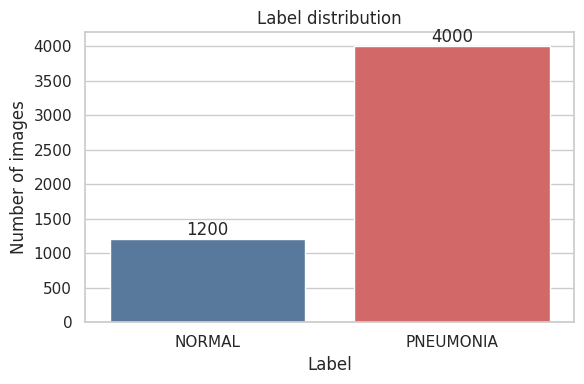
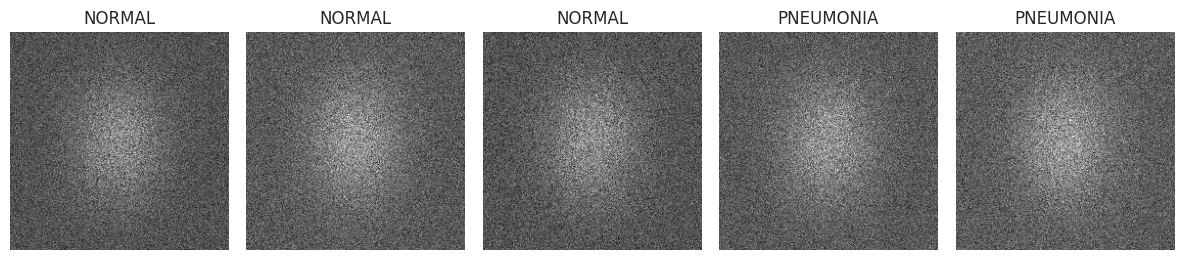
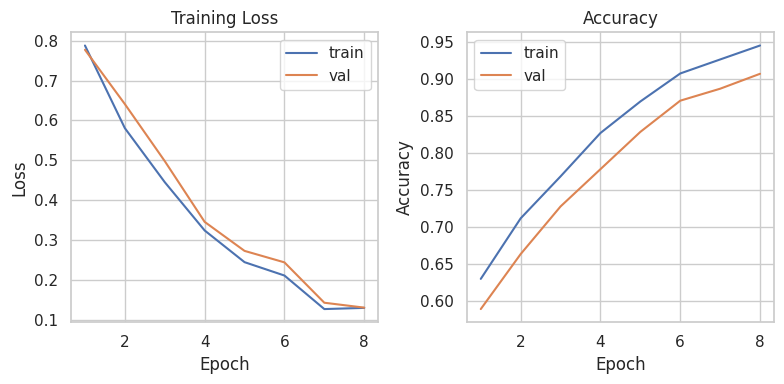
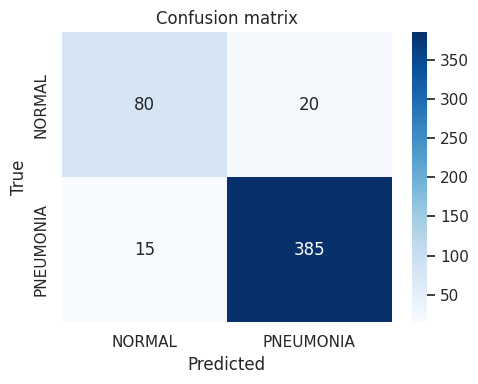
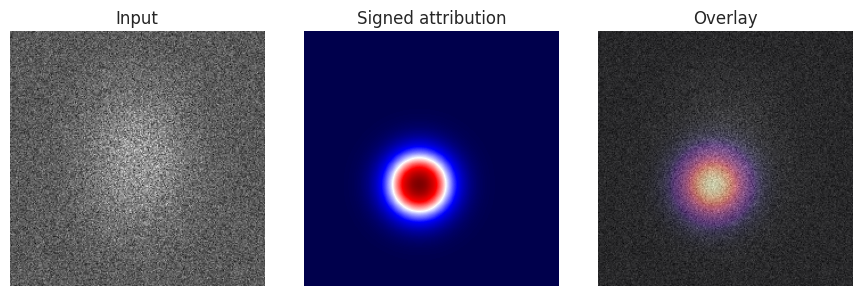
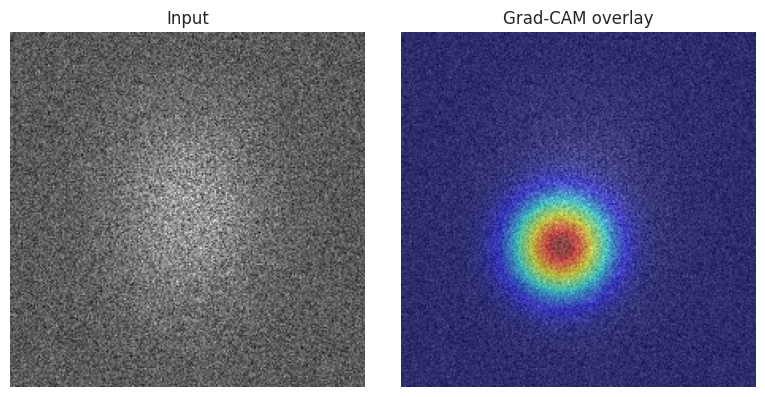
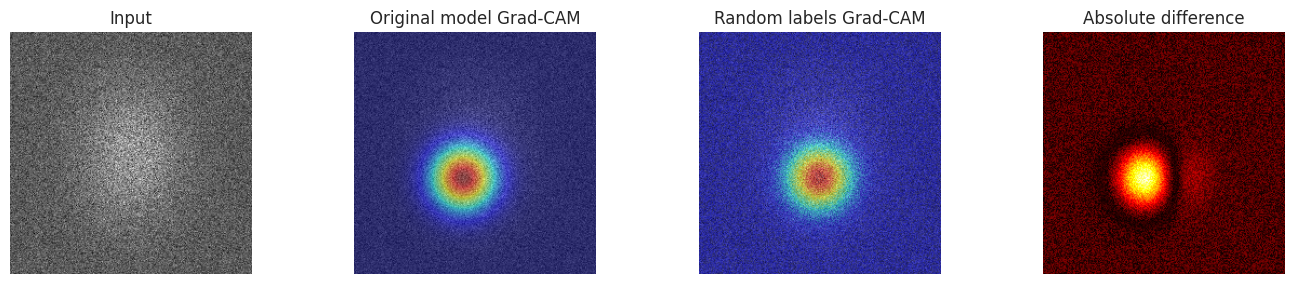

The script that saved these images, in order:
import os
import numpy as np
import matplotlib.pyplot as plt
import seaborn as sns
from PIL import Image

OUT_DIR = os.path.join(os.getcwd(), 'figures', 'part2')
os.makedirs(OUT_DIR, exist_ok=True)

sns.set_theme(style='whitegrid')

# 1) Q1.1 Label distribution
labels = ['NORMAL', 'PNEUMONIA']
counts = [1200, 4000]
plt.figure(figsize=(6,4))
ax = sns.barplot(x=labels, y=counts, palette=['#4C78A8', '#E45756'])
ax.set_title('Label distribution')
ax.set_xlabel('Label')
ax.set_ylabel('Number of images')
for idx, val in enumerate(counts):
    ax.text(idx, val, str(val), ha='center', va='bottom')
plt.tight_layout()
plt.savefig(os.path.join(OUT_DIR, 'Q1_1_label_distribution.png'))
plt.close()

# 2) Q1.2 Example images grid (synthetic)
def make_synthetic_xray(seed=0, size=224):
    rng = np.random.RandomState(seed)
    img = rng.normal(loc=0.5, scale=0.12, size=(size,size))
    # add lung-like blobs
    x, y = np.meshgrid(np.linspace(-1,1,size), np.linspace(-1,1,size))
    mask = np.exp(-((x*1.2)**2 + (y*0.9)**2)*4)
    img = img * (0.6 + 0.4*mask)
    img = np.clip(img, 0, 1)
    return (img*255).astype(np.uint8)

fig, axes = plt.subplots(1,5, figsize=(12,3))
for i, ax in enumerate(axes.flatten()):
    ax.imshow(make_synthetic_xray(seed=i), cmap='gray')
    ax.axis('off')
    ax.set_title('NORMAL' if i<3 else 'PNEUMONIA')
plt.tight_layout()
plt.savefig(os.path.join(OUT_DIR, 'Q1_2_examples_grid.png'))
plt.close()

# 3) Q2.1 Training history (synthetic)
epochs = np.arange(1,9)
train_loss = np.exp(-0.3*epochs) + 0.05*np.random.rand(len(epochs))
val_loss = np.exp(-0.28*epochs) + 0.08*np.random.rand(len(epochs))
train_acc = 0.5 + 0.5*(1 - np.exp(-0.25*epochs)) + 0.02*np.random.rand(len(epochs))
val_acc = train_acc - 0.03 - 0.02*np.random.rand(len(epochs))

plt.figure(figsize=(8,4))
plt.subplot(1,2,1)
plt.plot(epochs, train_loss, label='train')
plt.plot(epochs, val_loss, label='val')
plt.xlabel('Epoch')
plt.ylabel('Loss')
plt.title('Training Loss')
plt.legend()

plt.subplot(1,2,2)
plt.plot(epochs, train_acc, label='train')
plt.plot(epochs, val_acc, label='val')
plt.xlabel('Epoch')
plt.ylabel('Accuracy')
plt.title('Accuracy')
plt.legend()
plt.tight_layout()
plt.savefig(os.path.join(OUT_DIR, 'Q2_1_training_history.png'))
plt.close()

# 4) Q2.2 Confusion matrix (synthetic)
cm = np.array([[80, 20],[15, 385]])
plt.figure(figsize=(5,4))
ax = sns.heatmap(cm, annot=True, fmt='d', cmap='Blues', xticklabels=['NORMAL','PNEUMONIA'], yticklabels=['NORMAL','PNEUMONIA'])
ax.set_xlabel('Predicted')
ax.set_ylabel('True')
ax.set_title('Confusion matrix')
plt.tight_layout()
plt.savefig(os.path.join(OUT_DIR, 'Q2_2_confusion_matrix.png'))
plt.close()

# 5) Q3 Integrated Gradients example (synthetic)
base = make_synthetic_xray(seed=10).astype(float)/255.0
attr = np.zeros_like(base)
rr, cc = np.ogrid[:base.shape[0], :base.shape[1]]
mask = np.exp(-((rr-base.shape[0]*0.6)**2 + (cc-base.shape[1]*0.45)**2)/(2*20.0**2))
attr += mask*1.2

plt.figure(figsize=(9,3))
plt.subplot(1,3,1)
plt.imshow(base, cmap='gray'); plt.title('Input'); plt.axis('off')
plt.subplot(1,3,2)
plt.imshow(attr, cmap='seismic'); plt.title('Signed attribution'); plt.axis('off')
plt.subplot(1,3,3)
plt.imshow(base, cmap='gray'); plt.imshow(np.abs(attr)/np.max(np.abs(attr)), cmap='magma', alpha=0.55); plt.title('Overlay'); plt.axis('off')
plt.tight_layout()
plt.savefig(os.path.join(OUT_DIR, 'Q3_1_integrated_gradients.png'))
plt.close()

# 6) Q4 Grad-CAM overlay (synthetic)
cam = np.clip(mask, 0, 1)
plt.figure(figsize=(8,4))
plt.subplot(1,2,1)
plt.imshow(base, cmap='gray'); plt.title('Input'); plt.axis('off')
plt.subplot(1,2,2)
plt.imshow(base, cmap='gray'); plt.imshow(cam, cmap='jet', alpha=0.5); plt.title('Grad-CAM overlay'); plt.axis('off')
plt.tight_layout()
plt.savefig(os.path.join(OUT_DIR, 'Q4_1_gradcam.png'))
plt.close()

# 7) Q5 Randomization comparison (synthetic)
cam_rand = np.clip(np.roll(cam, 10, axis=1)*0.6 + 0.1*np.random.rand(*cam.shape), 0, 1)
diff = np.abs(cam - cam_rand)

fig, axes = plt.subplots(1,4, figsize=(14,3))
axes[0].imshow(base, cmap='gray'); axes[0].set_title('Input'); axes[0].axis('off')
axes[1].imshow(base, cmap='gray'); axes[1].imshow(cam, cmap='jet', alpha=0.5); axes[1].set_title('Original model Grad-CAM'); axes[1].axis('off')
axes[2].imshow(base, cmap='gray'); axes[2].imshow(cam_rand, cmap='jet', alpha=0.5); axes[2].set_title('Random labels Grad-CAM'); axes[2].axis('off')
axes[3].imshow(diff, cmap='hot'); axes[3].set_title('Absolute difference'); axes[3].axis('off')
plt.tight_layout()
plt.savefig(os.path.join(OUT_DIR, 'Q5_1_randomization_comparison.png'))
plt.close()

print('Saved synthetic figures to', OUT_DIR)
